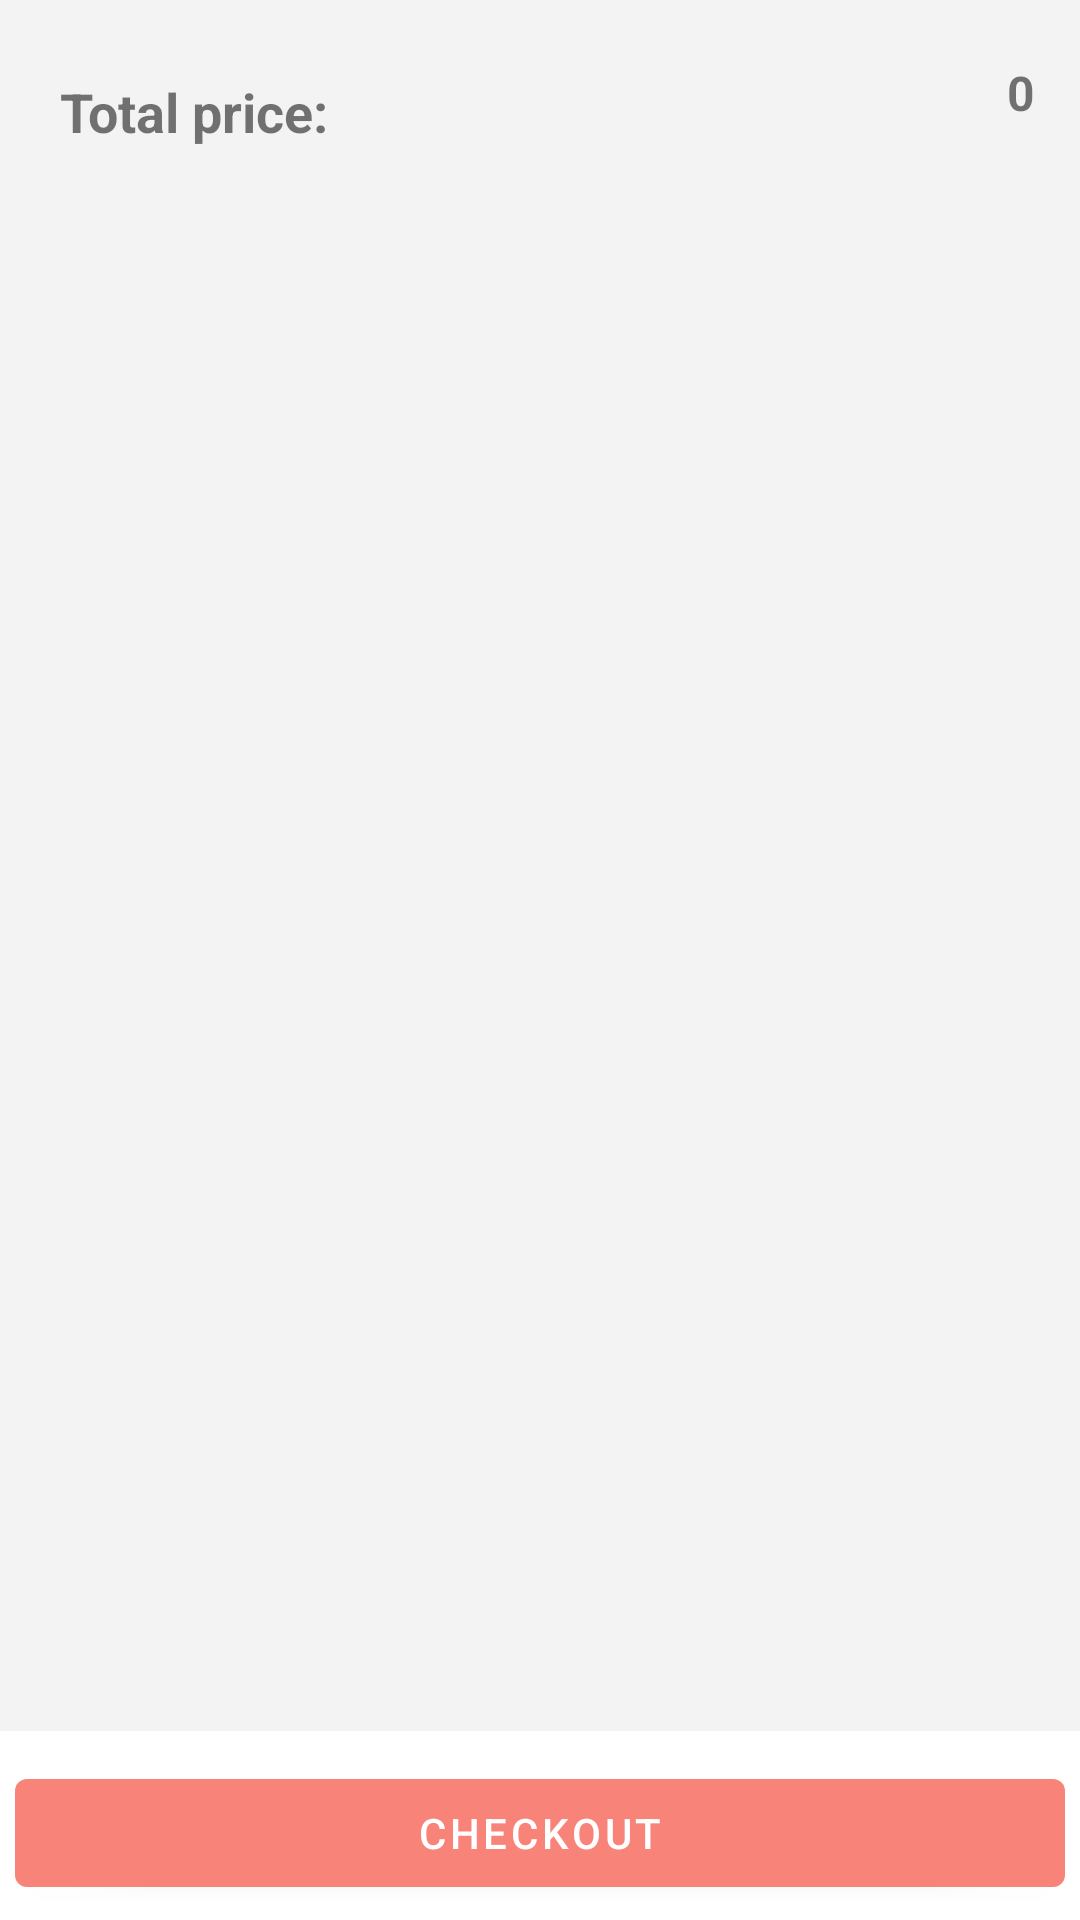

Layout XML and referenced resources for this Android screen:
<!-- AndroidManifest.xml: application theme Theme.FashionFresh -->
<!-- res/layout/fragment_cart.xml -->
<?xml version="1.0" encoding="utf-8"?>
<androidx.constraintlayout.widget.ConstraintLayout xmlns:android="http://schemas.android.com/apk/res/android"
    xmlns:tools="http://schemas.android.com/tools"
    android:layout_width="match_parent"
    android:layout_height="match_parent"
    xmlns:app="http://schemas.android.com/apk/res-auto"
    tools:context=".ui.view.fragment.CartFragment">


    <ScrollView
        android:id="@+id/scrollview"
        android:layout_width="match_parent"
        android:layout_height="0dp"
        app:layout_constraintBottom_toTopOf="@+id/checkout"
        android:background="#F3F3F3"
        android:layout_marginBottom="10dp"
        app:layout_constraintTop_toTopOf="parent">

        <LinearLayout
            android:layout_width="match_parent"
            android:layout_height="wrap_content"
            android:orientation="vertical">

            <LinearLayout
                android:id="@+id/cartProductList"
                android:layout_width="match_parent"
                android:layout_height="wrap_content"
                android:orientation="vertical">

                <androidx.recyclerview.widget.RecyclerView
                    android:id="@+id/cartRecyclerView"
                    android:layout_width="match_parent"
                    android:layout_height="wrap_content"
                    app:layout_constraintLeft_toLeftOf="parent"
                    app:layout_constraintRight_toRightOf="parent"
                    app:layout_constraintTop_toTopOf="parent" />

            </LinearLayout>

            <androidx.constraintlayout.widget.ConstraintLayout
                android:id="@+id/priceLayout"
                android:layout_width="match_parent"
                android:layout_height="wrap_content"
                android:layout_marginTop="5dp"
                android:layout_marginBottom="10dp"
                android:padding="10dp">

                <com.google.android.material.textview.MaterialTextView
                    android:id="@+id/labelTotal"
                    android:layout_width="wrap_content"
                    android:layout_height="wrap_content"
                    android:layout_margin="10dp"
                    android:text="@string/total_price"
                    android:textSize="18sp"
                    android:textStyle="bold"
                    app:layout_constraintLeft_toLeftOf="parent"
                    app:layout_constraintTop_toTopOf="parent" />


                <com.google.android.material.textview.MaterialTextView
                    android:id="@+id/totalPrice"
                    android:layout_width="wrap_content"
                    android:layout_height="wrap_content"
                    android:layout_margin="5dp"
                    android:textSize="16sp"
                    android:text="0"
                    android:textStyle="bold"
                    app:layout_constraintRight_toRightOf="parent"
                    app:layout_constraintTop_toTopOf="parent" />

            </androidx.constraintlayout.widget.ConstraintLayout>

        </LinearLayout>

    </ScrollView>

    <com.google.android.material.button.MaterialButton
        android:layout_width="match_parent"
        android:layout_height="wrap_content"
        android:text="@string/checkout"
        android:id="@+id/checkout"
        android:layout_margin="5dp"
        app:layout_constraintBottom_toBottomOf="parent"/>


</androidx.constraintlayout.widget.ConstraintLayout>
<!-- resources referenced by this layout -->
<resources>
  <string name="checkout">Checkout</string>
  <string name="total_price">Total price:</string>
  <style name="Theme.FashionFresh" parent="Theme.MaterialComponents.DayNight.DarkActionBar">
          
          <item name="colorPrimary">@color/LightPink</item>
          <item name="colorPrimaryVariant">@color/CoralPink</item>
          <item name="colorOnPrimary">@color/white</item>
          
          <item name="colorSecondary">@color/teal_200</item>
          <item name="colorSecondaryVariant">@color/teal_700</item>
          <item name="colorOnSecondary">@color/black</item>
          
          <item name="android:statusBarColor" tools:targetApi="l">?attr/colorPrimaryVariant</item>
          
      </style>
  <color name="LightPink">#F88379</color>
  <color name="CoralPink">#FAA0A0</color>CoralPink
  <color name="white">#FFFFFFFF</color>
  <color name="teal_200">#FF03DAC5</color>
  <color name="teal_700">#FF018786</color>
  <color name="black">#FF000000</color>
</resources>
